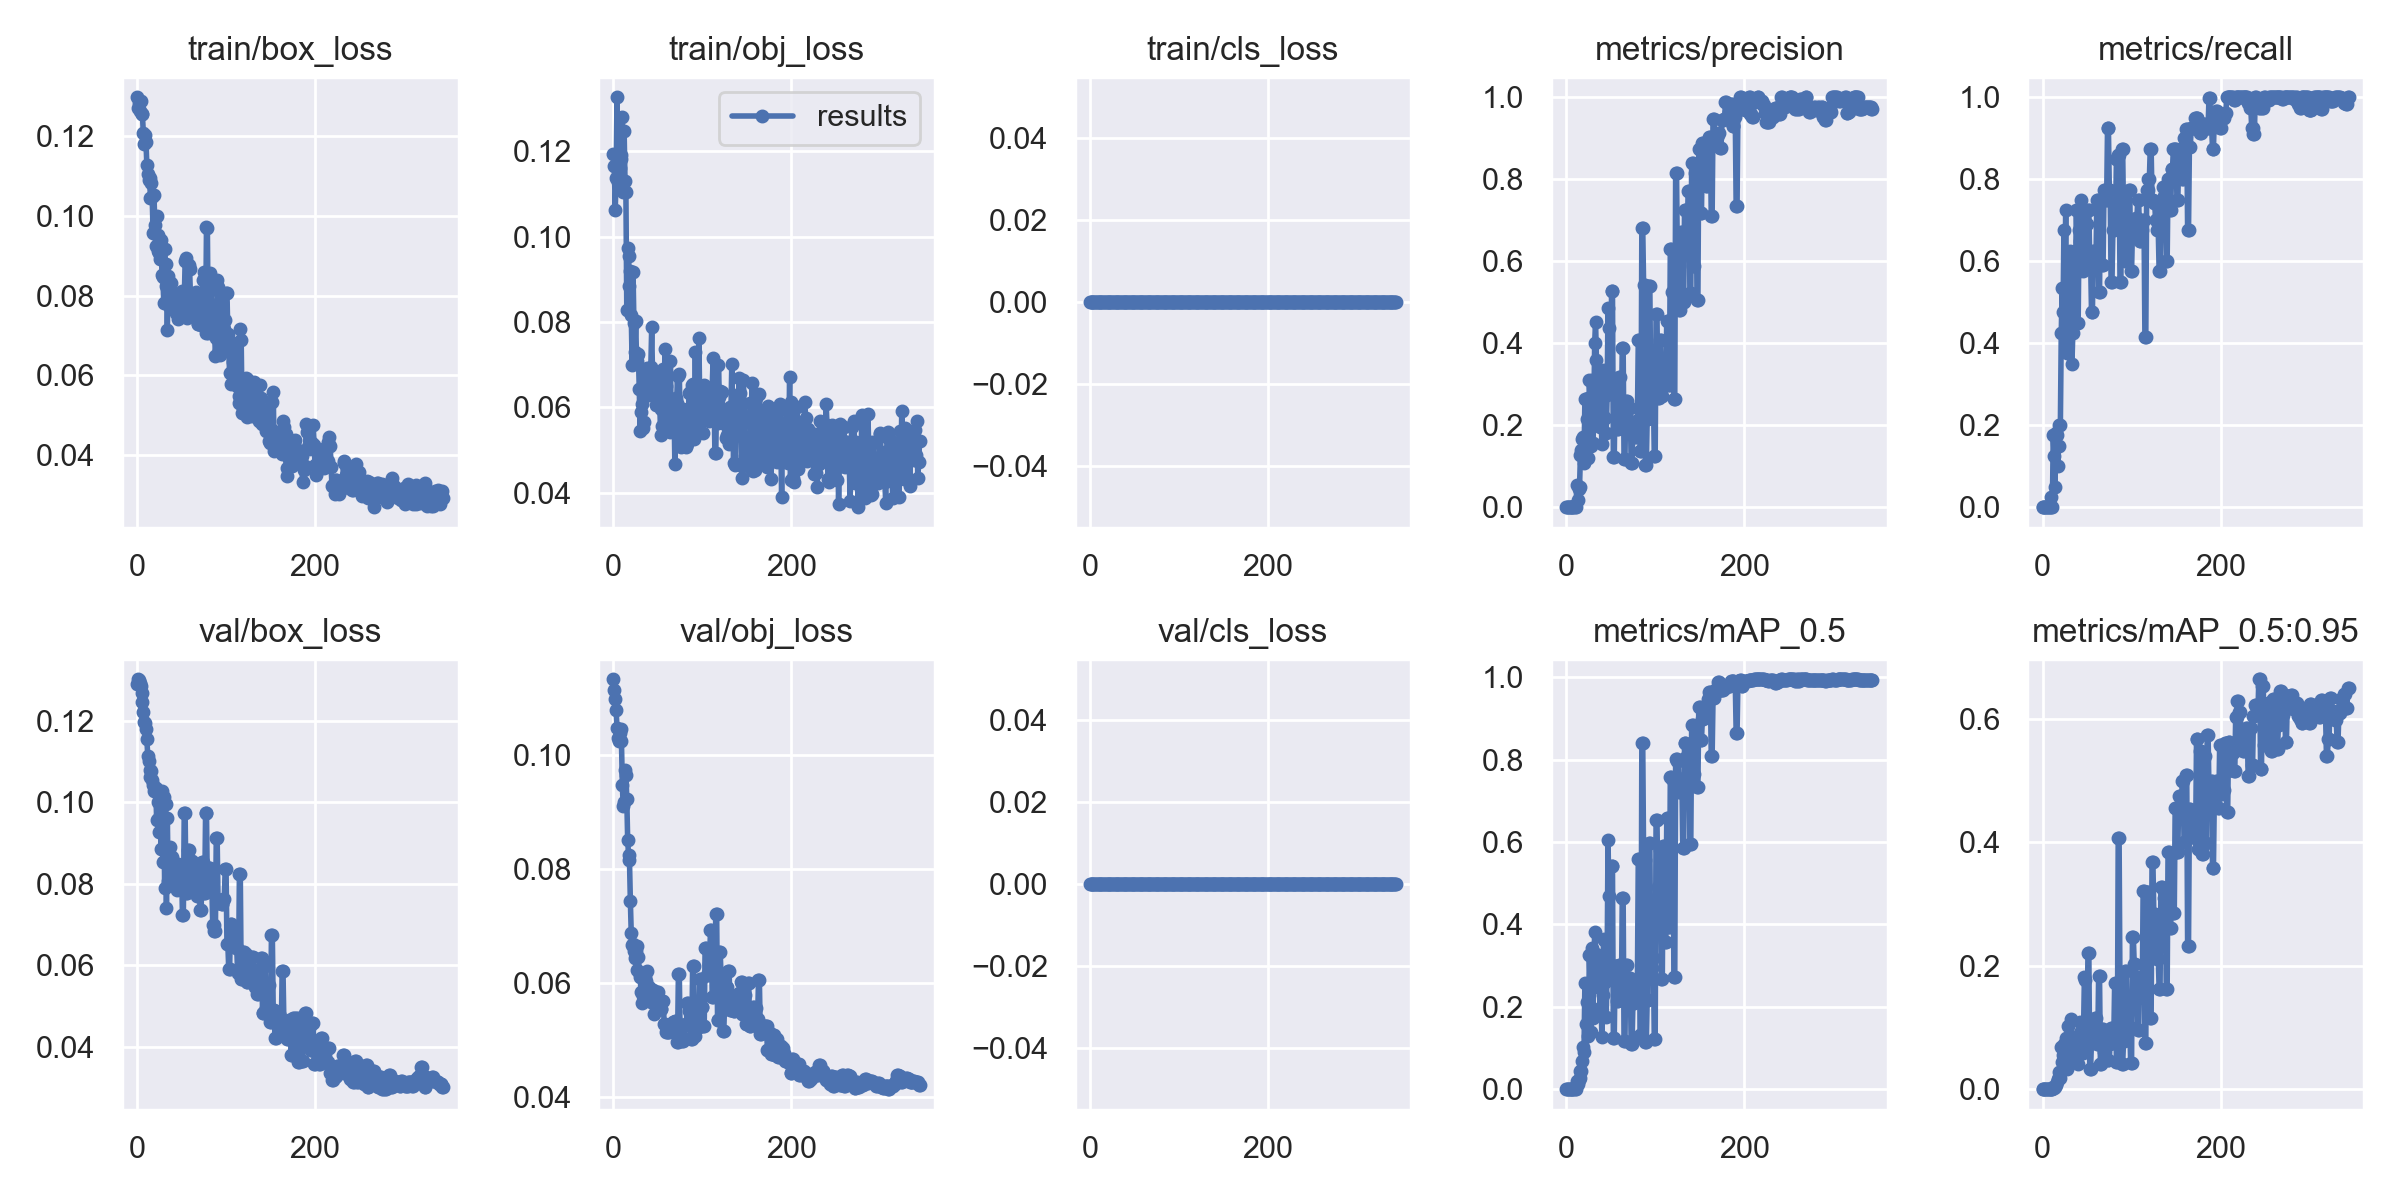

The table this chart was drawn from, first rows:
epoch, train/box_loss, train/obj_loss, train/cls_loss, metrics/precision, metrics/recall, metrics/mAP_0.5, metrics/mAP_0.5:0.95, val/box_loss, val/obj_loss, val/cls_loss, x/lr0, x/lr1, x/lr2
0, 0.1298, 0.1193, 0, 0, 0, 0, 0, 0.129, 0.1132, 0, 0.1, 0, 0
1, 0.1272, 0.1166, 0, 0, 0, 0, 0, 0.1303, 0.1114, 0, 0.0991, 9.9753e-05, 9.9753e-05
2, 0.1284, 0.1062, 0, 0, 0, 0, 0, 0.13, 0.1098, 0, 0.0982, 0.000199, 0.000199
3, 0.1263, 0.1137, 0, 0, 0, 0, 0, 0.1294, 0.1078, 0, 0.0973, 0.0002978, 0.0002978
4, 0.129, 0.1327, 0, 0, 0, 0, 0, 0.1285, 0.1047, 0, 0.0964, 0.000396, 0.000396
5, 0.1257, 0.1128, 0, 0, 0, 0, 0, 0.1268, 0.103, 0, 0.09549, 0.0004938, 0.0004938
6, 0.1256, 0.1164, 0, 0, 0, 0, 0, 0.1247, 0.1024, 0, 0.09459, 0.0005911, 0.0005911
7, 0.1209, 0.1161, 0, 0, 0, 0, 0, 0.1223, 0.1038, 0, 0.09369, 0.0006879, 0.0006879
8, 0.1181, 0.1191, 0, 0, 0, 0, 0, 0.1197, 0.1046, 0, 0.09278, 0.0007842, 0.0007842
9, 0.1205, 0.1182, 0, 0.003333, 0.025, 0.002301, 0.0002301, 0.1194, 0.1023, 0, 0.09188, 0.00088, 0.00088
10, 0.1186, 0.1281, 0, 0, 0, 0, 0, 0.118, 0.09465, 0, 0.09098, 0.0009752, 0.0009752
11, 0.1127, 0.1105, 0, 0, 0, 0, 0, 0.1155, 0.09094, 0, 0.09007, 0.00107, 0.00107
12, 0.1106, 0.1248, 0, 0.05518, 0.175, 0.01899, 0.003328, 0.1115, 0.09178, 0, 0.08916, 0.001164, 0.001164
13, 0.1089, 0.113, 0, 0.01667, 0.125, 0.01176, 0.002531, 0.1102, 0.09738, 0, 0.08826, 0.001258, 0.001258
14, 0.1095, 0.1105, 0, 0.04353, 0.05, 0.02183, 0.004235, 0.1063, 0.09646, 0, 0.08735, 0.001352, 0.001352
15, 0.1046, 0.0827, 0, 0.05019, 0.181, 0.02735, 0.007279, 0.1079, 0.09225, 0, 0.08644, 0.001444, 0.001444
16, 0.1082, 0.0974, 0, 0.1278, 0.175, 0.04489, 0.01174, 0.1077, 0.08497, 0, 0.08554, 0.001537, 0.001537
17, 0.1048, 0.09537, 0, 0.1398, 0.1, 0.04328, 0.01714, 0.1055, 0.08242, 0, 0.08463, 0.001628, 0.001628
18, 0.09568, 0.08854, 0, 0.1661, 0.15, 0.06839, 0.02022, 0.1044, 0.08154, 0, 0.08372, 0.00172, 0.00172
19, 0.1053, 0.09184, 0, 0.1706, 0.2, 0.103, 0.02716, 0.1027, 0.07443, 0, 0.08281, 0.001811, 0.001811
20, 0.09766, 0.08169, 0, 0.1065, 0.2, 0.08911, 0.01875, 0.1031, 0.06868, 0, 0.0819, 0.001901, 0.001901
21, 0.09238, 0.06987, 0, 0.2638, 0.425, 0.2578, 0.06841, 0.1036, 0.06657, 0, 0.08099, 0.001991, 0.001991
22, 0.09989, 0.0918, 0, 0.1639, 0.5343, 0.1592, 0.04354, 0.09572, 0.06679, 0, 0.08008, 0.00208, 0.00208
23, 0.09128, 0.07986, 0, 0.2141, 0.475, 0.2107, 0.05494, 0.1002, 0.06553, 0, 0.07917, 0.002169, 0.002169
24, 0.09518, 0.07293, 0, 0.2658, 0.675, 0.25, 0.07372, 0.09596, 0.06427, 0, 0.07826, 0.002257, 0.002257
25, 0.09079, 0.0803, 0, 0.1204, 0.5373, 0.1293, 0.03439, 0.09268, 0.06558, 0, 0.07734, 0.002345, 0.002345
26, 0.08921, 0.07095, 0, 0.3098, 0.725, 0.3245, 0.08305, 0.1003, 0.06231, 0, 0.07643, 0.002433, 0.002433
27, 0.0939, 0.07203, 0, 0.2561, 0.375, 0.2497, 0.06071, 0.08851, 0.06643, 0, 0.07552, 0.00252, 0.00252
28, 0.08523, 0.0724, 0, 0.1503, 0.525, 0.1377, 0.03249, 0.1028, 0.06451, 0, 0.07461, 0.002606, 0.002606
29, 0.08468, 0.06432, 0, 0.3106, 0.5518, 0.3426, 0.1022, 0.08537, 0.06192, 0, 0.07369, 0.002692, 0.002692
30, 0.07819, 0.05451, 0, 0.1572, 0.45, 0.1736, 0.04677, 0.1013, 0.06109, 0, 0.07278, 0.002777, 0.002777
31, 0.09176, 0.05897, 0, 0.2273, 0.625, 0.2883, 0.07497, 0.07905, 0.05836, 0, 0.07186, 0.002862, 0.002862
32, 0.08244, 0.06066, 0, 0.3997, 0.5, 0.3809, 0.1143, 0.09969, 0.0565, 0, 0.07095, 0.002947, 0.002947
33, 0.08793, 0.0552, 0, 0.4529, 0.35, 0.3114, 0.08001, 0.07417, 0.05764, 0, 0.07003, 0.003031, 0.003031
34, 0.07129, 0.05661, 0, 0.3586, 0.425, 0.3279, 0.08413, 0.0961, 0.05824, 0, 0.06911, 0.003114, 0.003114
35, 0.08482, 0.06616, 0, 0.2313, 0.575, 0.287, 0.07569, 0.08064, 0.05841, 0, 0.0682, 0.003197, 0.003197
36, 0.07741, 0.06427, 0, 0.2057, 0.625, 0.2486, 0.0692, 0.08686, 0.06101, 0, 0.06728, 0.003279, 0.003279
37, 0.08129, 0.06764, 0, 0.2922, 0.5677, 0.265, 0.0544, 0.08914, 0.06027, 0, 0.06636, 0.003361, 0.003361
38, 0.08325, 0.06921, 0, 0.1947, 0.725, 0.1971, 0.06046, 0.08119, 0.062, 0, 0.06544, 0.003443, 0.003443
39, 0.07743, 0.0681, 0, 0.2772, 0.625, 0.2708, 0.07484, 0.08661, 0.05899, 0, 0.06452, 0.003524, 0.003524
40, 0.08012, 0.0628, 0, 0.153, 0.45, 0.1258, 0.04134, 0.0843, 0.0593, 0, 0.0636, 0.003604, 0.003604
41, 0.07906, 0.06458, 0, 0.2227, 0.675, 0.2285, 0.06775, 0.08136, 0.05726, 0, 0.06268, 0.003684, 0.003684
42, 0.07836, 0.06938, 0, 0.316, 0.65, 0.3656, 0.1087, 0.08311, 0.05659, 0, 0.06176, 0.003763, 0.003763
43, 0.07774, 0.07877, 0, 0.3335, 0.75, 0.3632, 0.09437, 0.07949, 0.05878, 0, 0.06084, 0.003842, 0.003842
44, 0.07567, 0.06663, 0, 0.2163, 0.625, 0.2607, 0.06929, 0.08212, 0.05828, 0, 0.05992, 0.003921, 0.003921
45, 0.07903, 0.06299, 0, 0.1819, 0.575, 0.1762, 0.05834, 0.07846, 0.05866, 0, 0.059, 0.003999, 0.003999
46, 0.07407, 0.06512, 0, 0.2744, 0.725, 0.3043, 0.09102, 0.08479, 0.05453, 0, 0.05808, 0.004076, 0.004076
47, 0.07921, 0.06479, 0, 0.4852, 0.625, 0.606, 0.1808, 0.0798, 0.05607, 0, 0.05715, 0.004153, 0.004153
48, 0.07586, 0.06056, 0, 0.4374, 0.725, 0.4686, 0.1763, 0.08065, 0.05714, 0, 0.05623, 0.00423, 0.00423
49, 0.07698, 0.06783, 0, 0.2829, 0.6905, 0.2851, 0.08332, 0.0836, 0.0584, 0, 0.05531, 0.004306, 0.004306
50, 0.07704, 0.06807, 0, 0.2829, 0.6905, 0.2851, 0.08332, 0.0836, 0.0584, 0, 0.05438, 0.004381, 0.004381
51, 0.08127, 0.06491, 0, 0.5278, 0.725, 0.5405, 0.2204, 0.0724, 0.05574, 0, 0.05346, 0.004456, 0.004456
52, 0.07869, 0.06109, 0, 0.5278, 0.725, 0.5405, 0.2204, 0.0724, 0.05574, 0, 0.05253, 0.004531, 0.004531
53, 0.0784, 0.05354, 0, 0.1231, 0.6, 0.1245, 0.03321, 0.09736, 0.05534, 0, 0.0516, 0.004605, 0.004605
54, 0.0886, 0.05952, 0, 0.1231, 0.6, 0.1245, 0.03321, 0.09736, 0.05534, 0, 0.05068, 0.004678, 0.004678
55, 0.08955, 0.05553, 0, 0.2877, 0.475, 0.2998, 0.08042, 0.07788, 0.05675, 0, 0.04975, 0.004751, 0.004751
56, 0.07424, 0.06892, 0, 0.2877, 0.475, 0.2998, 0.08042, 0.07788, 0.05675, 0, 0.04882, 0.004824, 0.004824
57, 0.07584, 0.06498, 0, 0.1905, 0.625, 0.2138, 0.07896, 0.08829, 0.05276, 0, 0.0479, 0.004896, 0.004896
58, 0.08761, 0.07368, 0, 0.1905, 0.625, 0.2138, 0.07896, 0.08829, 0.05276, 0, 0.04697, 0.004967, 0.004967
59, 0.08672, 0.06489, 0, 0.318, 0.6, 0.3006, 0.1159, 0.08317, 0.0514, 0, 0.04604, 0.005038, 0.005038
... 285 more rows
